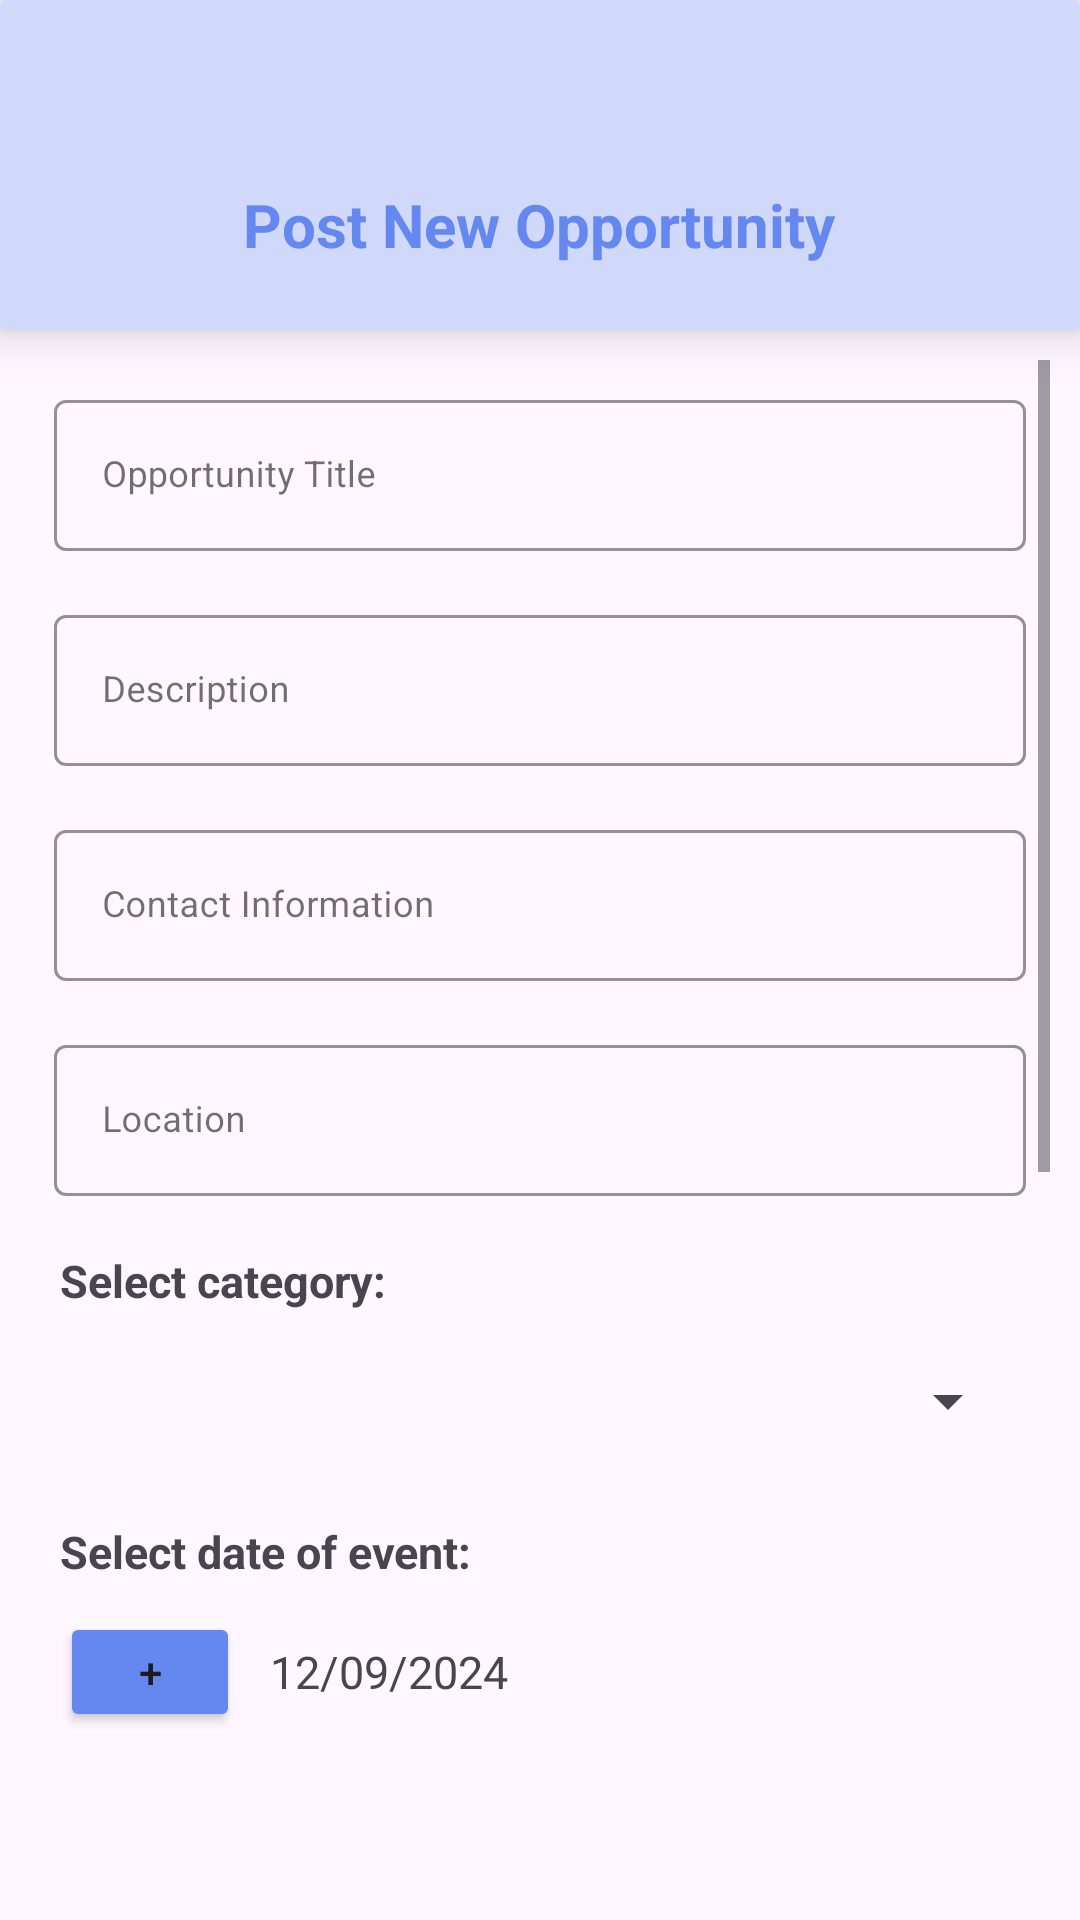

Reconstruct the res/layout file that produces this screen, plus the resources it refers to.
<!-- AndroidManifest.xml: application theme Theme.Unityserve -->
<!-- res/layout/activity_add_opportunity.xml -->
<?xml version="1.0" encoding="utf-8"?>
<LinearLayout xmlns:android="http://schemas.android.com/apk/res/android"
    xmlns:app="http://schemas.android.com/apk/res-auto"
    xmlns:tools="http://schemas.android.com/tools"
    android:id="@+id/main"
    android:layout_width="match_parent"
    android:layout_height="match_parent"
    tools:context=".addOpportunity"
    android:orientation="vertical">

    <androidx.cardview.widget.CardView
        android:id="@+id/toplayout"
        android:layout_width="match_parent"
        android:layout_height="110dp"
        app:cardElevation="10dp"
        android:backgroundTint="#D1D9FB">
        <TextView
            android:layout_width="wrap_content"
            android:layout_height="wrap_content"
            android:text="Post New Opportunity"
            android:textSize="20dp"
            android:textStyle="bold"
            android:textColor="#6488f0"
            android:layout_gravity="center"
            android:layout_marginTop="20dp"
            />

    </androidx.cardview.widget.CardView>

    <ScrollView
        android:layout_width="match_parent"
        android:layout_height="wrap_content"
        android:layout_marginHorizontal="10dp"
        android:layout_marginTop="10dp"
        android:layout_marginBottom="50dp"
        >
        <LinearLayout
            android:layout_width="match_parent"
            android:layout_height="match_parent"
            android:orientation="vertical"
           >

            <com.google.android.material.textfield.TextInputLayout
                android:layout_below="@+id/toplayout"
                android:id="@+id/Titlee"
                style="@style/Widget.MaterialComponents.TextInputLayout.OutlinedBox"
                android:layout_width="match_parent"
                android:layout_height="wrap_content"
                android:layout_margin="8dp"
                android:hint="Opportunity Title"
                android:textColorHint="#99121112"
                app:boxStrokeColor="#5B7CD9"
                app:hintTextColor="@color/material_dynamic_neutral10"
                >

                <com.google.android.material.textfield.TextInputEditText
                    android:id="@+id/opportunityTitle"
                    android:layout_width="match_parent"
                    android:layout_height="wrap_content"
                    android:textSize="12dp"
                    android:textColor="#000000"/>

            </com.google.android.material.textfield.TextInputLayout>

            <com.google.android.material.textfield.TextInputLayout
                android:layout_below="@+id/toplayout"
                android:id="@+id/descriptionn"
                style="@style/Widget.MaterialComponents.TextInputLayout.OutlinedBox"
                android:layout_width="match_parent"
                android:layout_height="wrap_content"
                android:layout_margin="8dp"
                android:hint="Description"
                android:textColorHint="#99121112"
                app:boxStrokeColor="#5B7CD9"
                app:hintTextColor="@color/material_dynamic_neutral10"
                >

                <com.google.android.material.textfield.TextInputEditText
                    android:id="@+id/eventDescription"
                    android:layout_width="match_parent"
                    android:layout_height="wrap_content"
                    android:textSize="12dp"
                    android:textColor="#000000"/>

            </com.google.android.material.textfield.TextInputLayout>

            <com.google.android.material.textfield.TextInputLayout
                android:layout_below="@+id/toplayout"
                android:id="@+id/contactt"
                style="@style/Widget.MaterialComponents.TextInputLayout.OutlinedBox"
                android:layout_width="match_parent"
                android:layout_height="wrap_content"
                android:layout_margin="8dp"
                android:hint="Contact Information"
                android:textColorHint="#99121112"
                app:boxStrokeColor="#5B7CD9"
                app:hintTextColor="@color/material_dynamic_neutral10"
                >

                <com.google.android.material.textfield.TextInputEditText
                    android:id="@+id/contactInformation"
                    android:layout_width="match_parent"
                    android:layout_height="wrap_content"
                    android:textSize="12dp"
                    android:textColor="#000000"/>

            </com.google.android.material.textfield.TextInputLayout>


            <com.google.android.material.textfield.TextInputLayout
                android:layout_below="@+id/toplayout"
                android:id="@+id/locationn"
                style="@style/Widget.MaterialComponents.TextInputLayout.OutlinedBox"
                android:layout_width="match_parent"
                android:layout_height="wrap_content"
                android:layout_margin="8dp"
                android:hint="Location"
                android:textColorHint="#99121112"
                app:boxStrokeColor="#5B7CD9"
                app:hintTextColor="@color/material_dynamic_neutral10"
                >

                <com.google.android.material.textfield.TextInputEditText
                    android:id="@+id/opportunityLocation"
                    android:layout_width="match_parent"
                    android:layout_height="wrap_content"
                    android:textSize="12dp"
                    android:textColor="#000000"/>

            </com.google.android.material.textfield.TextInputLayout>

            <TextView
                android:layout_width="match_parent"
                android:layout_height="wrap_content"
                android:text="Select category:"
                android:layout_marginHorizontal="10dp"
                android:layout_marginTop="10dp"
                android:textSize="15dp"
                android:textStyle="bold"/>


            <Spinner
                android:id="@+id/category"
                android:layout_width="match_parent"
                android:layout_height="40dp"
                android:layout_margin="10dp"
                android:entries="@array/SpinnerValues" />

            <TextView
                android:layout_width="match_parent"
                android:layout_height="wrap_content"
                android:text="Select date of event:"
                android:layout_marginHorizontal="10dp"
                android:layout_marginTop="10dp"
                android:textSize="15dp"
                android:textStyle="bold"/>

            <LinearLayout
                android:layout_width="match_parent"
                android:layout_height="wrap_content"
                android:orientation="horizontal">
                <Button
                    android:id="@+id/datebtn"
                    android:layout_margin="10dp"
                    android:layout_width="60dp"
                    android:layout_height="40dp"
                    android:text="+"
                    android:backgroundTint="#6488f0"/>

                <TextView
                    android:id="@+id/tvdate"
                    android:layout_width="wrap_content"
                    android:layout_height="wrap_content"
                    android:textSize="15dp"
                    android:text="12/09/2024"
                    android:layout_gravity="center_vertical"/>
            </LinearLayout>

            <TextView
                android:layout_width="match_parent"
                android:layout_height="wrap_content"
                android:text="Select submission due:"
                android:layout_marginHorizontal="10dp"
                android:layout_marginTop="10dp"
                android:textSize="15dp"
                android:textStyle="bold"/>

            <LinearLayout
                android:layout_width="match_parent"
                android:layout_height="wrap_content"
                android:orientation="horizontal">
                <Button
                    android:id="@+id/duedatebtn"
                    android:layout_margin="10dp"
                    android:layout_width="60dp"
                    android:layout_height="40dp"
                    android:text="+"
                    android:backgroundTint="#6488f0"/>

                <TextView
                    android:id="@+id/tvduedate"
                    android:layout_width="wrap_content"
                    android:layout_height="wrap_content"
                    android:textSize="15dp"
                    android:text="12/09/2024"
                    android:layout_gravity="center_vertical"/>
            </LinearLayout>
            <TextView
                android:layout_width="match_parent"
                android:layout_height="wrap_content"
                android:text="Select Image:"
                android:layout_marginHorizontal="10dp"
                android:layout_marginTop="10dp"
                android:textSize="15dp"
                android:textStyle="bold"/>
            <LinearLayout
                android:layout_width="match_parent"
                android:layout_height="wrap_content"
                android:orientation="horizontal">
                <Button
                    android:id="@+id/addimagebtn"
                    android:layout_margin="10dp"
                    android:layout_width="60dp"
                    android:layout_height="40dp"
                    android:text="+"
                    android:backgroundTint="#6488f0"/>

                <ImageView
                    android:id="@+id/image"
                    android:layout_width="200dp"
                    android:layout_height="150dp"
                    android:layout_below="@+id/buttonSelectImage"
                    android:layout_centerHorizontal="true"
                    android:layout_marginTop="10dp"/>
            </LinearLayout>

            <Button
                android:id="@+id/submit"
                android:layout_width="match_parent"
                android:layout_height="wrap_content"
                android:layout_margin="10dp"
                android:text="Submit"
                android:backgroundTint="#6488f0"
              />

        </LinearLayout>
    </ScrollView>






</LinearLayout>
<!-- resources referenced by this layout -->
<resources>
  <style name="Theme.Unityserve" parent="Base.Theme.Unityserve" />
  <style name="Base.Theme.Unityserve" parent="Theme.Material3.DayNight.NoActionBar">
          
          
          <item name="android:windowContentTransitions">true</item>
      </style>
</resources>
